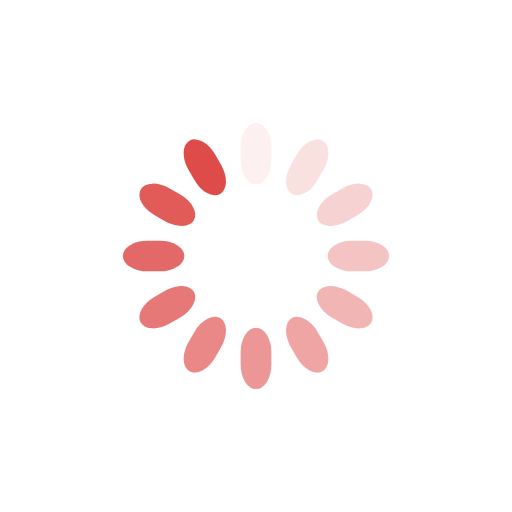
t = 0.00 s
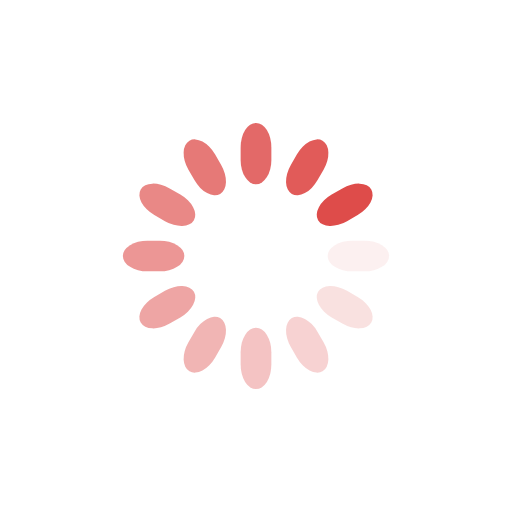
t = 0.25 s
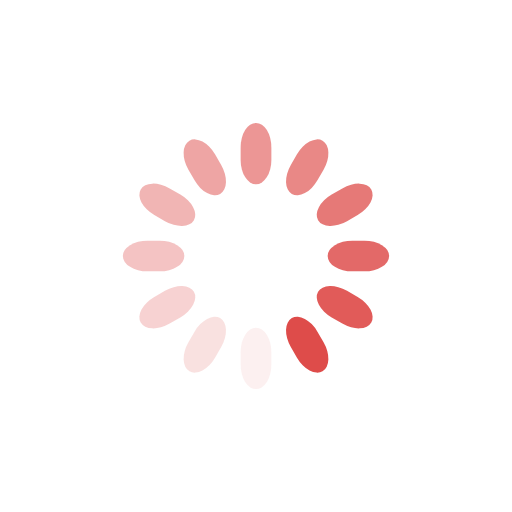
t = 0.50 s
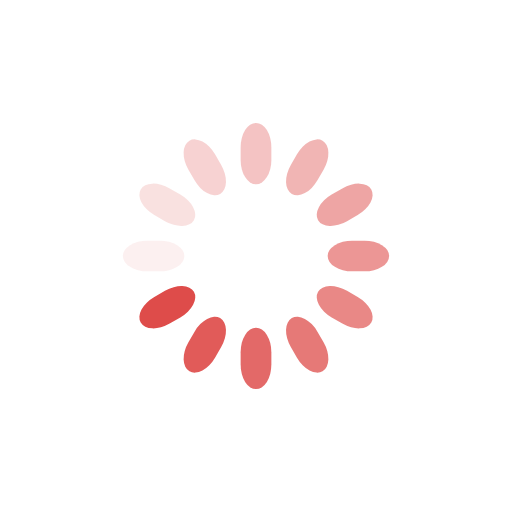
t = 0.75 s

The animated SVG that drew these frames (rendered in a browser with its animation timeline set to each time). Animation: 12 SMIL elements (animate=12); one cycle of 1.00 s, repeats indefinitely.

<svg class="lds-spinner" width="200px"  height="200px"  xmlns="http://www.w3.org/2000/svg" xmlns:xlink="http://www.w3.org/1999/xlink" viewBox="0 0 100 100" preserveAspectRatio="xMidYMid" style="background: rgba(0, 0, 0, 0) none repeat scroll 0% 0%;"><g transform="rotate(0 50 50)">
  <rect x="47" y="24" rx="9.4" ry="4.8" width="6" height="12" fill="#de4c4a">
    <animate attributeName="opacity" values="1;0" keyTimes="0;1" dur="1s" begin="-0.9166666666666666s" repeatCount="indefinite"></animate>
  </rect>
</g><g transform="rotate(30 50 50)">
  <rect x="47" y="24" rx="9.4" ry="4.8" width="6" height="12" fill="#de4c4a">
    <animate attributeName="opacity" values="1;0" keyTimes="0;1" dur="1s" begin="-0.8333333333333334s" repeatCount="indefinite"></animate>
  </rect>
</g><g transform="rotate(60 50 50)">
  <rect x="47" y="24" rx="9.4" ry="4.8" width="6" height="12" fill="#de4c4a">
    <animate attributeName="opacity" values="1;0" keyTimes="0;1" dur="1s" begin="-0.75s" repeatCount="indefinite"></animate>
  </rect>
</g><g transform="rotate(90 50 50)">
  <rect x="47" y="24" rx="9.4" ry="4.8" width="6" height="12" fill="#de4c4a">
    <animate attributeName="opacity" values="1;0" keyTimes="0;1" dur="1s" begin="-0.6666666666666666s" repeatCount="indefinite"></animate>
  </rect>
</g><g transform="rotate(120 50 50)">
  <rect x="47" y="24" rx="9.4" ry="4.8" width="6" height="12" fill="#de4c4a">
    <animate attributeName="opacity" values="1;0" keyTimes="0;1" dur="1s" begin="-0.5833333333333334s" repeatCount="indefinite"></animate>
  </rect>
</g><g transform="rotate(150 50 50)">
  <rect x="47" y="24" rx="9.4" ry="4.8" width="6" height="12" fill="#de4c4a">
    <animate attributeName="opacity" values="1;0" keyTimes="0;1" dur="1s" begin="-0.5s" repeatCount="indefinite"></animate>
  </rect>
</g><g transform="rotate(180 50 50)">
  <rect x="47" y="24" rx="9.4" ry="4.8" width="6" height="12" fill="#de4c4a">
    <animate attributeName="opacity" values="1;0" keyTimes="0;1" dur="1s" begin="-0.4166666666666667s" repeatCount="indefinite"></animate>
  </rect>
</g><g transform="rotate(210 50 50)">
  <rect x="47" y="24" rx="9.4" ry="4.8" width="6" height="12" fill="#de4c4a">
    <animate attributeName="opacity" values="1;0" keyTimes="0;1" dur="1s" begin="-0.3333333333333333s" repeatCount="indefinite"></animate>
  </rect>
</g><g transform="rotate(240 50 50)">
  <rect x="47" y="24" rx="9.4" ry="4.8" width="6" height="12" fill="#de4c4a">
    <animate attributeName="opacity" values="1;0" keyTimes="0;1" dur="1s" begin="-0.25s" repeatCount="indefinite"></animate>
  </rect>
</g><g transform="rotate(270 50 50)">
  <rect x="47" y="24" rx="9.4" ry="4.8" width="6" height="12" fill="#de4c4a">
    <animate attributeName="opacity" values="1;0" keyTimes="0;1" dur="1s" begin="-0.16666666666666666s" repeatCount="indefinite"></animate>
  </rect>
</g><g transform="rotate(300 50 50)">
  <rect x="47" y="24" rx="9.4" ry="4.8" width="6" height="12" fill="#de4c4a">
    <animate attributeName="opacity" values="1;0" keyTimes="0;1" dur="1s" begin="-0.08333333333333333s" repeatCount="indefinite"></animate>
  </rect>
</g><g transform="rotate(330 50 50)">
  <rect x="47" y="24" rx="9.4" ry="4.8" width="6" height="12" fill="#de4c4a">
    <animate attributeName="opacity" values="1;0" keyTimes="0;1" dur="1s" begin="0s" repeatCount="indefinite"></animate>
  </rect>
</g></svg>